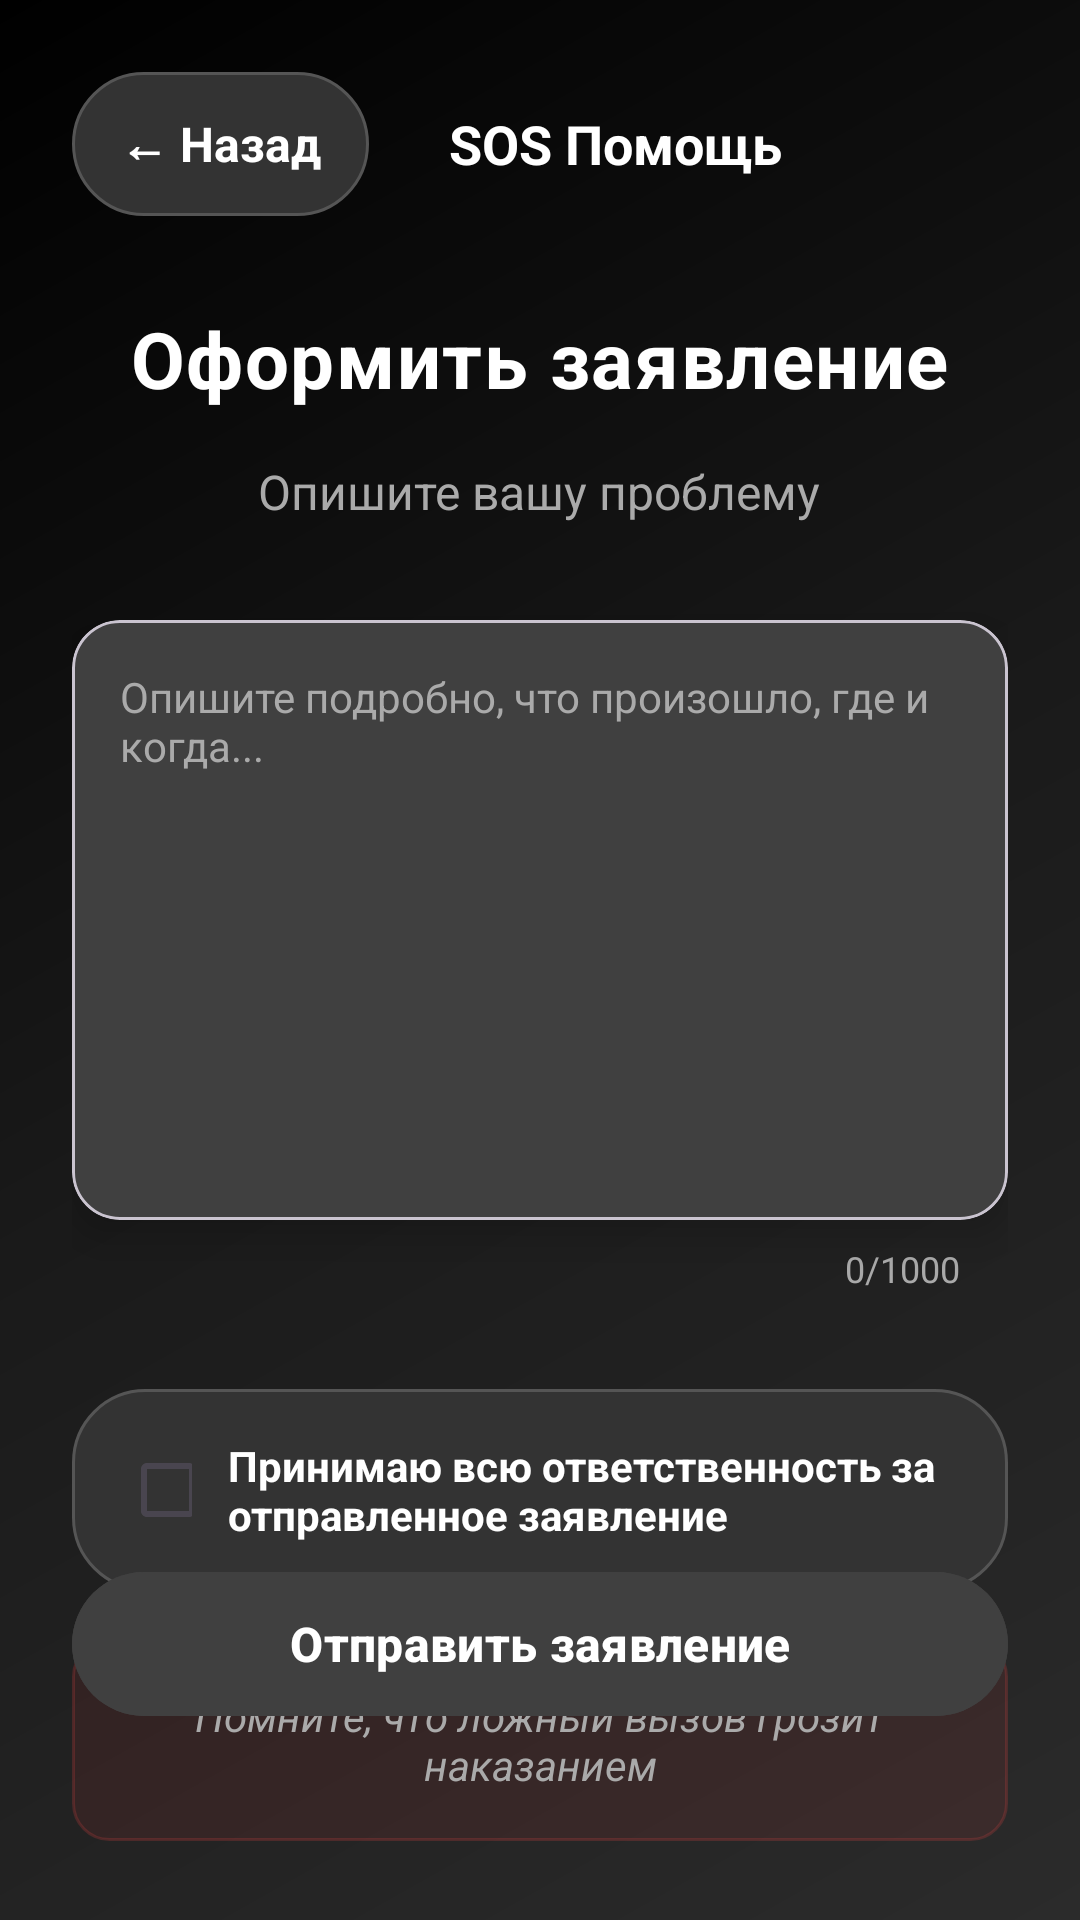

Produce the Android XML layout that renders to this screen, including the resource entries it uses.
<!-- AndroidManifest.xml: application theme Theme.Sosmobile -->
<!-- res/layout/activity_protokol_mhs.xml -->
<?xml version="1.0" encoding="utf-8"?>
<RelativeLayout xmlns:android="http://schemas.android.com/apk/res/android"
    xmlns:app="http://schemas.android.com/apk/res-auto"
    android:layout_width="match_parent"
    android:layout_height="match_parent"
    android:background="@drawable/shazam_background"
    android:padding="24dp">

    
    <LinearLayout
        android:id="@+id/headerLayout"
        android:layout_width="match_parent"
        android:layout_height="wrap_content"
        android:layout_alignParentTop="true"
        android:orientation="horizontal"
        android:gravity="center_vertical"
        android:paddingBottom="30dp">

        
        <LinearLayout
            android:id="@+id/backButton"
            android:layout_width="wrap_content"
            android:layout_height="48dp"
            android:background="@drawable/menu_button_background"
            android:gravity="center_vertical"
            android:orientation="horizontal"
            android:paddingStart="16dp"
            android:paddingEnd="16dp"
            android:clickable="true"
            android:focusable="true">

            <TextView
                android:layout_width="wrap_content"
                android:layout_height="wrap_content"
                android:text="← Назад"
                android:textColor="@color/white"
                android:textSize="16sp"
                android:textStyle="bold" />

        </LinearLayout>

        <View
            android:layout_width="0dp"
            android:layout_height="0dp"
            android:layout_weight="1" />

        
        <TextView
            android:layout_width="wrap_content"
            android:layout_height="wrap_content"
            android:text="SOS Помощь"
            android:textColor="@color/white"
            android:textSize="18sp"
            android:textStyle="bold" />

        <View
            android:layout_width="0dp"
            android:layout_height="0dp"
            android:layout_weight="1" />

        
        <View
            android:layout_width="48dp"
            android:layout_height="48dp" />

    </LinearLayout>

    
    <TextView
        android:id="@+id/titleText"
        android:layout_width="wrap_content"
        android:layout_height="wrap_content"
        android:layout_below="@+id/headerLayout"
        android:layout_centerHorizontal="true"
        android:text="Оформить заявление"
        android:textColor="@color/white"
        android:textSize="26sp"
        android:textStyle="bold"
        android:letterSpacing="0.02" />

    
    <TextView
        android:id="@+id/subtitleText"
        android:layout_width="wrap_content"
        android:layout_height="wrap_content"
        android:layout_below="@+id/titleText"
        android:layout_centerHorizontal="true"
        android:layout_marginTop="16dp"
        android:text="Опишите вашу проблему"
        android:textColor="@color/shazam_light_gray"
        android:textSize="16sp" />

    
    <com.google.android.material.card.MaterialCardView
        android:id="@+id/statementCard"
        android:layout_width="match_parent"
        android:layout_height="200dp"
        android:layout_below="@+id/subtitleText"
        android:layout_marginTop="32dp"
        app:cardCornerRadius="16dp"
        app:cardElevation="8dp"
        app:cardBackgroundColor="@color/shazam_dark_gray">

        <EditText
            android:id="@+id/statementEditText"
            android:layout_width="match_parent"
            android:layout_height="match_parent"
            android:background="@null"
            android:gravity="top"
            android:hint="Опишите подробно, что произошло, где и когда..."
            android:padding="16dp"
            android:textColor="@color/white"
            android:textColorHint="@color/shazam_light_gray"
            android:textSize="14sp"
            android:inputType="textMultiLine"
            android:maxLines="8"
            android:scrollbars="vertical" />

    </com.google.android.material.card.MaterialCardView>

    
    <TextView
        android:id="@+id/charCountText"
        android:layout_width="wrap_content"
        android:layout_height="wrap_content"
        android:layout_below="@+id/statementCard"
        android:layout_alignParentEnd="true"
        android:layout_marginTop="8dp"
        android:layout_marginEnd="16dp"
        android:text="0/1000"
        android:textColor="@color/shazam_light_gray"
        android:textSize="12sp" />

    
    <LinearLayout
        android:id="@+id/checkboxLayout"
        android:layout_width="match_parent"
        android:layout_height="wrap_content"
        android:layout_below="@+id/charCountText"
        android:layout_marginTop="32dp"
        android:orientation="horizontal"
        android:gravity="center_vertical"
        android:padding="16dp"
        android:background="@drawable/menu_button_background"
        android:clickable="true"
        android:focusable="true">

        <CheckBox
            android:id="@+id/agreementCheckbox"
            android:layout_width="24dp"
            android:layout_height="24dp"
            android:buttonTint="@color/white" />

        <TextView
            android:layout_width="0dp"
            android:layout_height="wrap_content"
            android:layout_marginStart="12dp"
            android:layout_weight="1"
            android:text="Принимаю всю ответственность за отправленное заявление"
            android:textColor="@color/white"
            android:textSize="14sp"
            android:textStyle="bold" />

    </LinearLayout>

    
    <TextView
        android:id="@+id/warningText"
        android:layout_width="match_parent"
        android:layout_height="wrap_content"
        android:layout_below="@+id/checkboxLayout"
        android:layout_marginTop="16dp"
        android:background="@drawable/shazam_warning_background"
        android:gravity="center"
        android:padding="16dp"
        android:text="Помните, что ложный вызов грозит наказанием"
        android:textColor="@color/shazam_light_gray"
        android:textSize="14sp"
        android:textStyle="italic" />

    
    <com.google.android.material.button.MaterialButton
        android:id="@+id/sendButton"
        android:layout_width="match_parent"
        android:layout_height="56dp"
        android:layout_alignParentBottom="true"
        android:layout_marginBottom="40dp"
        android:backgroundTint="@color/shazam_dark_gray"
        android:text="Отправить заявление"
        android:textColor="@color/white"
        android:textSize="16sp"
        android:textStyle="bold"
        app:cornerRadius="28dp" />

</RelativeLayout>
<!-- resources referenced by this layout -->
<resources>
  <color name="shazam_dark_gray">#FF404040</color>
  <color name="shazam_light_gray">#FFAAAAAA</color>
  <color name="white">#FFFFFFFF</color>
  <!-- drawable menu_button_background (drawable) -->
  <?xml version="1.0" encoding="utf-8"?>
  <shape xmlns:android="http://schemas.android.com/apk/res/android">
      <solid android:color="#333333" />
      <corners android:radius="24dp" />
      <stroke android:width="1dp" android:color="#555555" />
  </shape>
  <!-- drawable shazam_background (drawable) -->
  <?xml version="1.0" encoding="utf-8"?>
  <shape xmlns:android="http://schemas.android.com/apk/res/android">
      <gradient
          android:angle="135"
          android:startColor="#FF2B2B2B"
          android:centerColor="#FF1A1A1A"
          android:endColor="#FF000000" />
  </shape>
  <!-- drawable shazam_warning_background (drawable) -->
  <?xml version="1.0" encoding="utf-8"?>
  <shape xmlns:android="http://schemas.android.com/apk/res/android">
      <solid android:color="#15FF4444" />
      <stroke
          android:width="1dp"
          android:color="#30FF4444" />
      <corners android:radius="12dp" />
  </shape>
  <style name="Theme.Sosmobile" parent="Base.Theme.Sosmobile" />
  <style name="Base.Theme.Sosmobile" parent="Theme.Material3.DayNight.NoActionBar">
          
          
      </style>
</resources>
